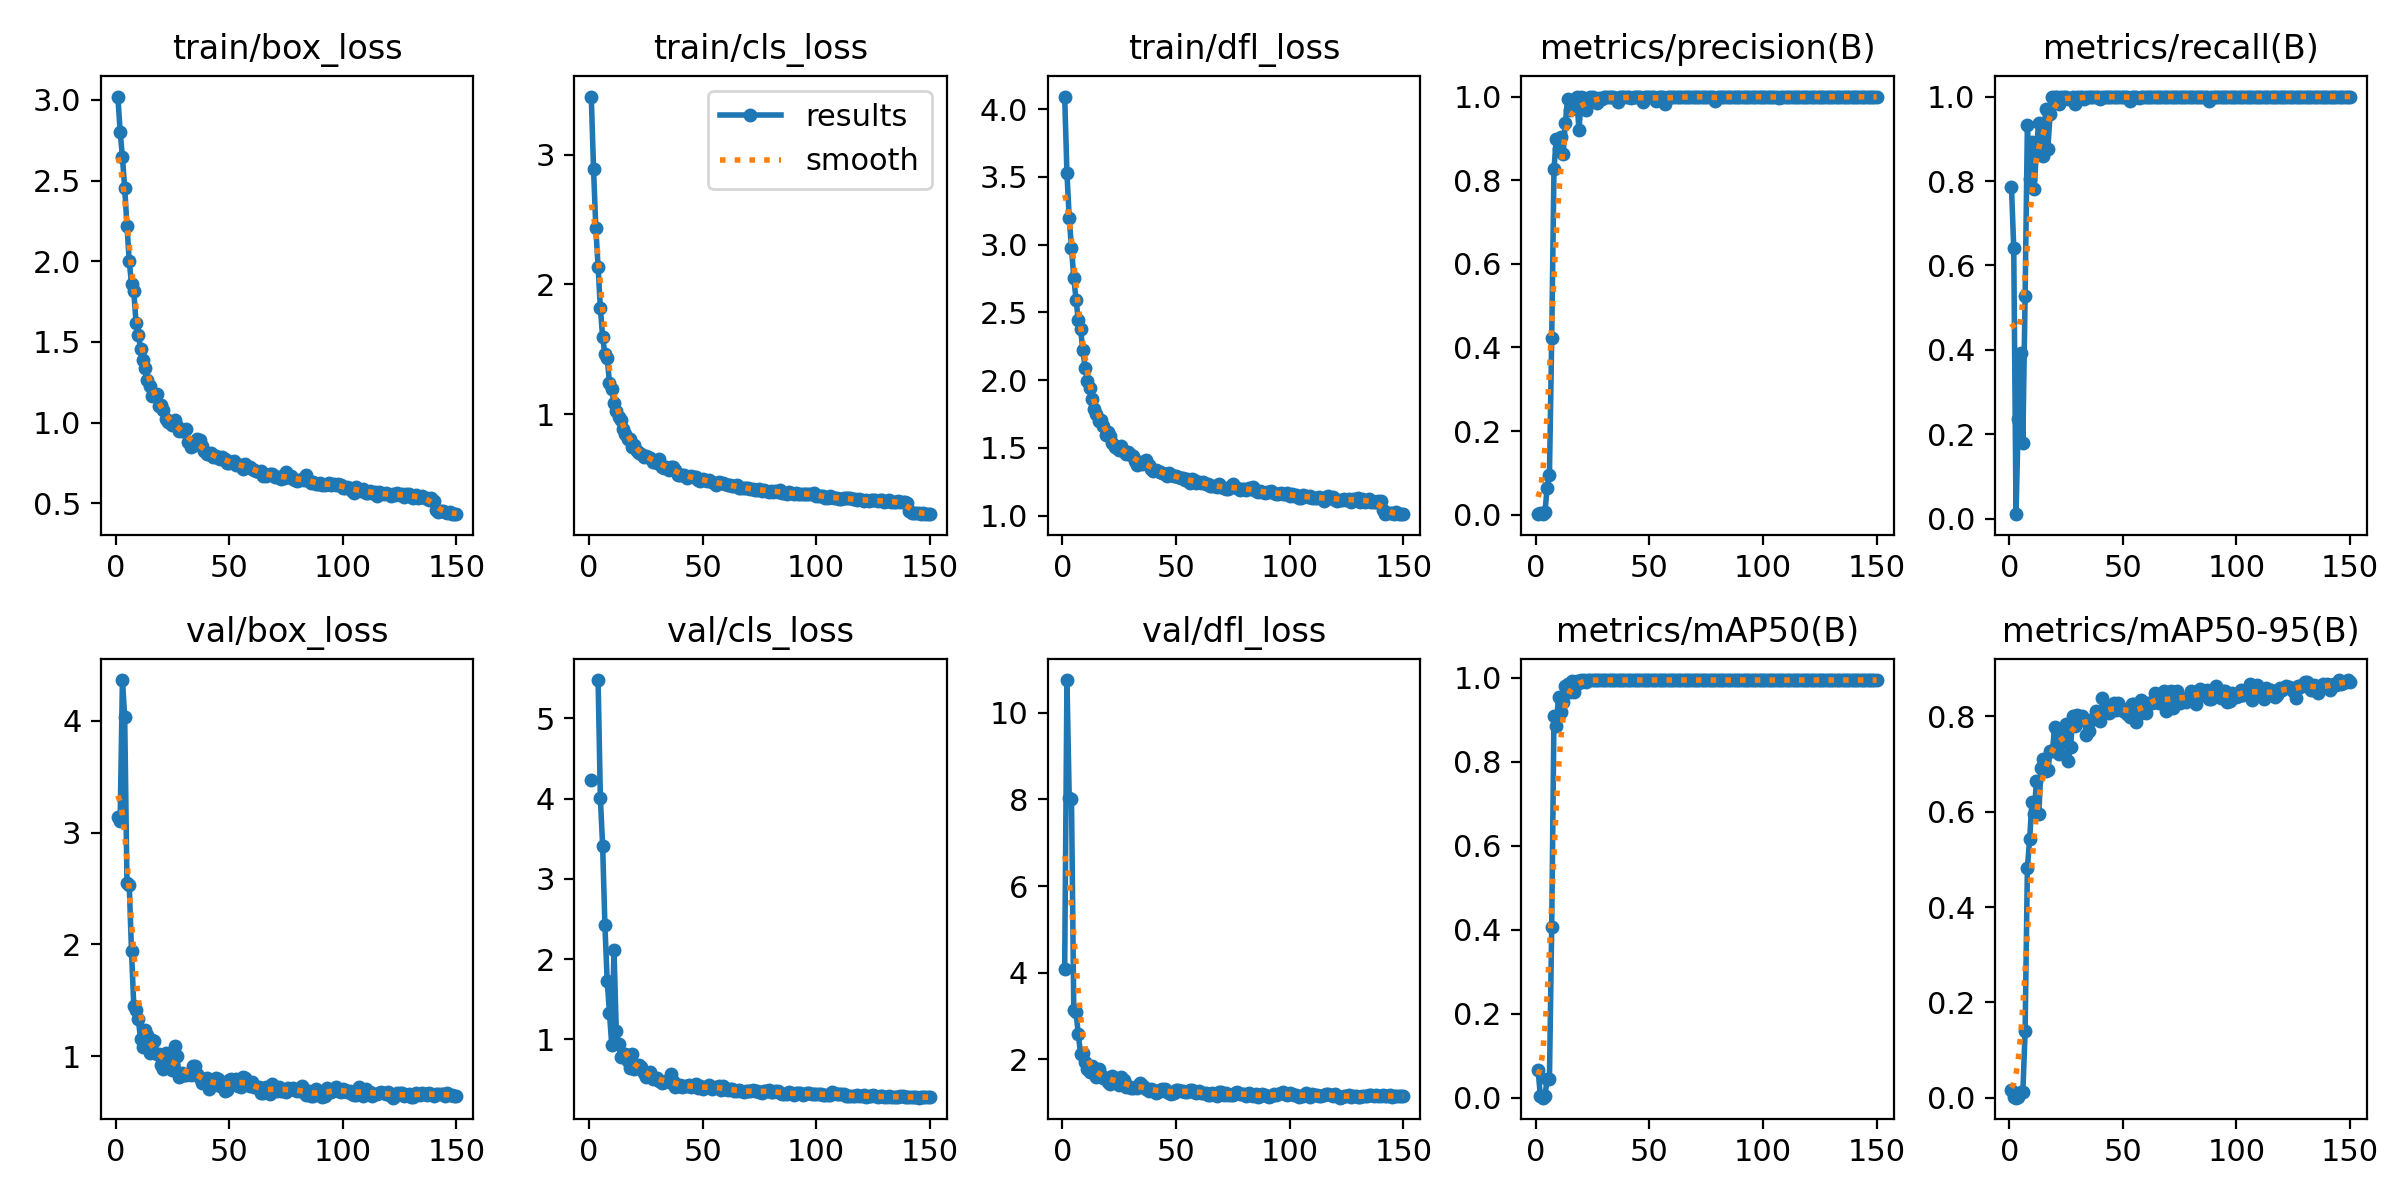

The data file committed next to this chart (first rows):
epoch, time, train/box_loss, train/cls_loss, train/dfl_loss, metrics/precision(B), metrics/recall(B), metrics/mAP50(B), metrics/mAP50-95(B), val/box_loss, val/cls_loss, val/dfl_loss, lr/pg0, lr/pg1, lr/pg2
1, 23.06, 3.02, 3.447, 4.092, 0.00262, 0.7865, 0.0668, 0.01691, 3.136, 4.23, 4.076, 0.0006525, 0.0006525, 0.0006525
2, 45.36, 2.804, 2.886, 3.528, 0.00523, 0.6404, 0.00455, 0.0019, 3.106, inf, 10.75, 0.00131, 0.00131, 0.00131
3, 67.61, 2.644, 2.435, 3.196, 0.00129, 0.01124, 0.00026, 3e-05, 4.365, inf, 8.04, 0.00196, 0.00196, 0.00196
4, 89.76, 2.454, 2.135, 2.973, 0.00544, 0.236, 0.00338, 0.00117, 4.036, 5.478, 8.012, 0.00196, 0.00196, 0.00196
5, 112, 2.218, 1.817, 2.757, 0.06423, 0.3933, 0.04416, 0.01156, 2.551, 4.009, 3.148, 0.001947, 0.001947, 0.001947
6, 134.2, 2, 1.592, 2.595, 0.09504, 0.1798, 0.04429, 0.01131, 2.532, 3.412, 3.09, 0.001934, 0.001934, 0.001934
7, 156.5, 1.858, 1.463, 2.441, 0.4218, 0.5281, 0.4076, 0.1391, 1.936, 2.422, 2.584, 0.001921, 0.001921, 0.001921
8, 178.9, 1.813, 1.433, 2.378, 0.826, 0.9326, 0.9093, 0.4821, 1.45, 1.73, 2.119, 0.001908, 0.001908, 0.001908
9, 201.2, 1.619, 1.243, 2.22, 0.8996, 0.8057, 0.8866, 0.5435, 1.416, 1.327, 2.14, 0.001894, 0.001894, 0.001894
10, 223.6, 1.542, 1.194, 2.09, 0.8747, 0.8933, 0.955, 0.6206, 1.328, 0.9321, 1.945, 0.001881, 0.001881, 0.001881
11, 246.3, 1.458, 1.082, 1.992, 0.9025, 0.7805, 0.9193, 0.5964, 1.15, 2.119, 1.768, 0.001868, 0.001868, 0.001868
12, 269.1, 1.386, 1.027, 1.942, 0.8619, 0.8764, 0.943, 0.6653, 1.08, 1.102, 1.704, 0.001855, 0.001855, 0.001855
13, 292.4, 1.339, 0.9768, 1.862, 0.9375, 0.9382, 0.9809, 0.5944, 1.23, 0.9389, 1.853, 0.001842, 0.001842, 0.001842
14, 315.2, 1.266, 0.9519, 1.791, 0.9942, 0.9326, 0.9864, 0.6916, 1.186, 0.7794, 1.802, 0.001828, 0.001828, 0.001828
15, 339.3, 1.228, 0.8829, 1.752, 0.9684, 0.8596, 0.9662, 0.7118, 1.026, 0.7952, 1.59, 0.001815, 0.001815, 0.001815
16, 362.6, 1.168, 0.8477, 1.698, 0.9719, 0.9717, 0.9931, 0.6849, 1.142, 0.8116, 1.769, 0.001802, 0.001802, 0.001802
17, 385.6, 1.18, 0.8114, 1.707, 0.9728, 0.8764, 0.9662, 0.687, 1.134, 0.7359, 1.647, 0.001789, 0.001789, 0.001789
18, 408, 1.177, 0.8114, 1.663, 1, 0.9582, 0.9918, 0.728, 1.016, 0.6484, 1.563, 0.001776, 0.001776, 0.001776
19, 430.5, 1.102, 0.7491, 1.598, 0.9189, 1, 0.9882, 0.7266, 1.018, 0.8155, 1.574, 0.001762, 0.001762, 0.001762
20, 452.9, 1.107, 0.7655, 1.619, 0.9978, 1, 0.995, 0.7781, 0.9182, 0.629, 1.482, 0.001749, 0.001749, 0.001749
21, 475.4, 1.076, 0.7199, 1.585, 0.9962, 1, 0.995, 0.7719, 0.8851, 0.667, 1.422, 0.001736, 0.001736, 0.001736
22, 497.8, 1.022, 0.6981, 1.533, 0.9668, 0.9825, 0.9899, 0.7212, 1.032, 0.6775, 1.623, 0.001723, 0.001723, 0.001723
23, 520.2, 1.003, 0.6947, 1.506, 0.9918, 1, 0.995, 0.744, 0.9673, 0.6522, 1.573, 0.00171, 0.00171, 0.00171
24, 542.6, 1.002, 0.6713, 1.5, 0.999, 1, 0.995, 0.7784, 0.9355, 0.5769, 1.469, 0.001696, 0.001696, 0.001696
25, 565.1, 0.9819, 0.6764, 1.487, 0.9988, 1, 0.995, 0.7844, 0.8733, 0.5342, 1.416, 0.001683, 0.001683, 0.001683
26, 588, 1.014, 0.6698, 1.513, 0.9886, 0.9944, 0.995, 0.7058, 1.094, 0.5812, 1.599, 0.00167, 0.00167, 0.00167
27, 610.3, 0.9791, 0.66, 1.481, 0.9849, 0.9944, 0.995, 0.7365, 1.003, 0.5907, 1.525, 0.001657, 0.001657, 0.001657
28, 632.7, 0.9495, 0.6335, 1.458, 0.9972, 1, 0.995, 0.801, 0.8129, 0.4997, 1.361, 0.001644, 0.001644, 0.001644
29, 655.2, 0.9488, 0.638, 1.468, 0.9943, 0.9834, 0.9946, 0.7798, 0.8517, 0.5159, 1.397, 0.00163, 0.00163, 0.00163
30, 677.6, 0.9458, 0.6263, 1.445, 0.9984, 1, 0.995, 0.8033, 0.832, 0.5133, 1.342, 0.001617, 0.001617, 0.001617
31, 700.1, 0.9628, 0.658, 1.441, 0.9992, 1, 0.995, 0.7988, 0.8306, 0.481, 1.339, 0.001604, 0.001604, 0.001604
32, 723.3, 0.8817, 0.593, 1.404, 0.9991, 1, 0.995, 0.8015, 0.8384, 0.4588, 1.36, 0.001591, 0.001591, 0.001591
33, 746, 0.8485, 0.5833, 1.376, 0.9997, 0.9944, 0.995, 0.7923, 0.8284, 0.4663, 1.348, 0.001578, 0.001578, 0.001578
34, 768.4, 0.8728, 0.5922, 1.397, 0.9987, 1, 0.995, 0.7613, 0.9125, 0.478, 1.462, 0.001564, 0.001564, 0.001564
35, 790.7, 0.8636, 0.571, 1.382, 0.9967, 1, 0.995, 0.77, 0.9083, 0.4635, 1.413, 0.001551, 0.001551, 0.001551
36, 813.1, 0.8961, 0.5916, 1.397, 0.9867, 1, 0.9949, 0.7932, 0.8389, 0.5641, 1.358, 0.001538, 0.001538, 0.001538
37, 835.5, 0.8893, 0.5924, 1.411, 0.9991, 1, 0.995, 0.7953, 0.8002, 0.4867, 1.317, 0.001525, 0.001525, 0.001525
38, 857.9, 0.8523, 0.5674, 1.377, 0.9992, 1, 0.995, 0.8111, 0.755, 0.4108, 1.275, 0.001512, 0.001512, 0.001512
39, 880.3, 0.8209, 0.5327, 1.342, 0.9994, 1, 0.995, 0.8069, 0.7914, 0.4224, 1.319, 0.001498, 0.001498, 0.001498
40, 902.7, 0.8045, 0.5326, 1.33, 0.999, 0.9944, 0.995, 0.7896, 0.8051, 0.4259, 1.3, 0.001485, 0.001485, 0.001485
41, 925, 0.8046, 0.5307, 1.339, 0.9992, 1, 0.995, 0.8378, 0.7059, 0.4021, 1.235, 0.001472, 0.001472, 0.001472
42, 947.8, 0.81, 0.5314, 1.333, 0.9969, 1, 0.995, 0.8072, 0.7461, 0.4241, 1.255, 0.001459, 0.001459, 0.001459
43, 970.1, 0.786, 0.5089, 1.326, 0.9987, 1, 0.995, 0.8155, 0.7706, 0.4222, 1.286, 0.001446, 0.001446, 0.001446
44, 993.2, 0.7915, 0.5154, 1.318, 1, 0.9983, 0.995, 0.8072, 0.8056, 0.4259, 1.307, 0.001432, 0.001432, 0.001432
45, 1017, 0.7834, 0.5213, 1.31, 0.999, 1, 0.995, 0.8124, 0.7984, 0.4013, 1.315, 0.001419, 0.001419, 0.001419
46, 1039, 0.772, 0.5188, 1.291, 0.9987, 1, 0.995, 0.8278, 0.7329, 0.4272, 1.247, 0.001406, 0.001406, 0.001406
47, 1062, 0.7896, 0.516, 1.316, 0.9863, 1, 0.9949, 0.8126, 0.744, 0.4406, 1.236, 0.001393, 0.001393, 0.001393
48, 1084, 0.7722, 0.4944, 1.301, 0.9988, 1, 0.995, 0.828, 0.6897, 0.3882, 1.199, 0.00138, 0.00138, 0.00138
49, 1107, 0.752, 0.4883, 1.29, 0.9992, 1, 0.995, 0.8178, 0.7007, 0.419, 1.214, 0.001366, 0.001366, 0.001366
50, 1129, 0.7523, 0.4968, 1.292, 0.9996, 1, 0.995, 0.8105, 0.7831, 0.3819, 1.29, 0.001353, 0.001353, 0.001353
51, 1151, 0.7556, 0.495, 1.286, 0.9987, 1, 0.995, 0.8137, 0.7917, 0.3998, 1.288, 0.00134, 0.00134, 0.00134
52, 1174, 0.7596, 0.4849, 1.277, 0.9994, 1, 0.995, 0.8043, 0.7519, 0.4025, 1.261, 0.001327, 0.001327, 0.001327
53, 1196, 0.7369, 0.4919, 1.275, 0.9897, 0.9888, 0.9948, 0.7992, 0.7977, 0.426, 1.271, 0.001314, 0.001314, 0.001314
54, 1218, 0.7389, 0.478, 1.263, 0.9996, 1, 0.995, 0.8264, 0.73, 0.3788, 1.246, 0.0013, 0.0013, 0.0013
55, 1240, 0.7364, 0.4713, 1.268, 0.9989, 1, 0.995, 0.827, 0.7229, 0.3981, 1.246, 0.001287, 0.001287, 0.001287
56, 1263, 0.7095, 0.4563, 1.244, 0.9993, 1, 0.995, 0.7891, 0.8176, 0.4006, 1.29, 0.001274, 0.001274, 0.001274
57, 1285, 0.7445, 0.4785, 1.268, 0.9834, 0.9965, 0.9946, 0.8058, 0.8, 0.4194, 1.287, 0.001261, 0.001261, 0.001261
58, 1307, 0.7275, 0.4658, 1.266, 0.9994, 1, 0.995, 0.834, 0.749, 0.3686, 1.254, 0.001248, 0.001248, 0.001248
59, 1330, 0.7264, 0.4701, 1.244, 0.9987, 1, 0.995, 0.8232, 0.733, 0.4152, 1.224, 0.001234, 0.001234, 0.001234
60, 1352, 0.7106, 0.461, 1.25, 0.9991, 1, 0.995, 0.8065, 0.7679, 0.3803, 1.281, 0.001221, 0.001221, 0.001221
... 90 more rows
